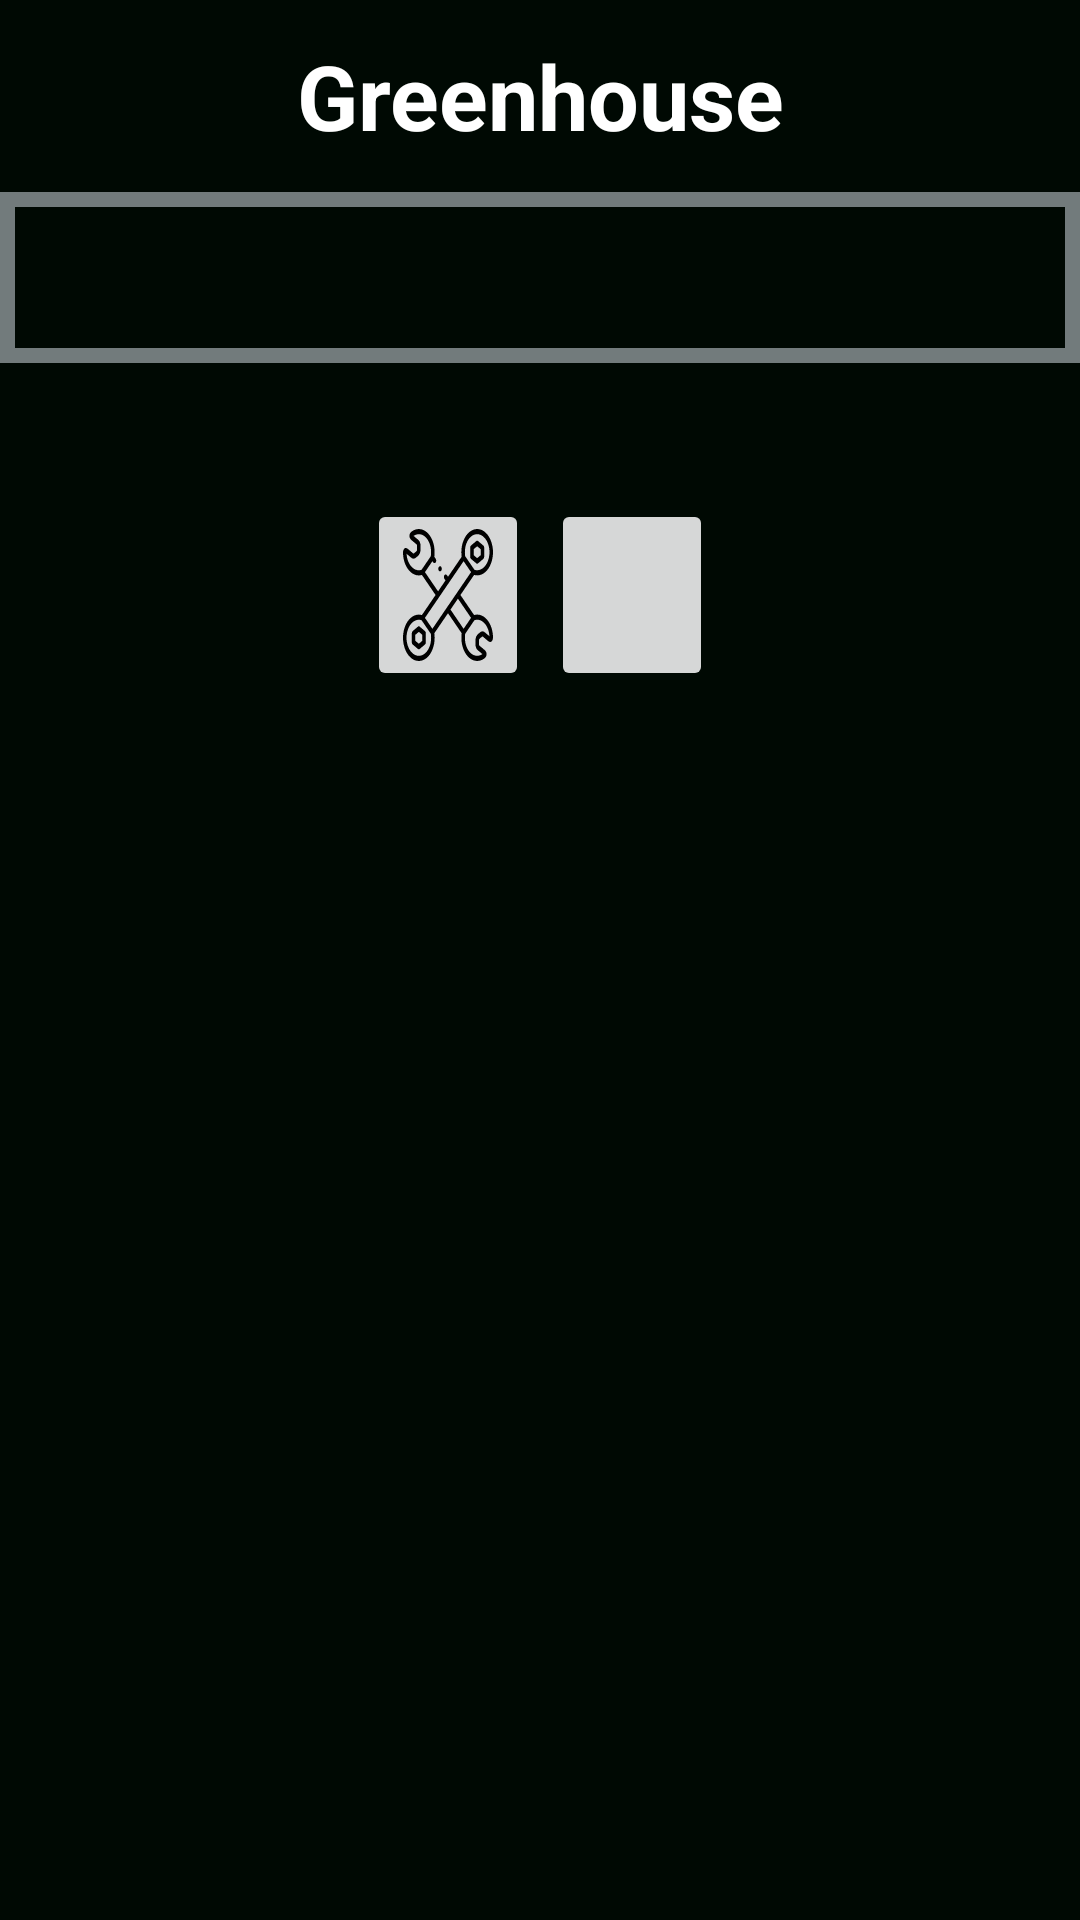

The Android layout XML behind this screen, and the referenced resources:
<!-- AndroidManifest.xml: application theme AppTheme -->
<!-- res/layout/fragment_equipment.xml -->
<?xml version="1.0" encoding="utf-8"?>
<androidx.constraintlayout.widget.ConstraintLayout xmlns:android="http://schemas.android.com/apk/res/android"
    xmlns:tools="http://schemas.android.com/tools"
    android:layout_width="match_parent"
    android:layout_height="match_parent"
    xmlns:app="http://schemas.android.com/apk/res-auto"
    tools:context=".EquipmentFragment"
    android:background="#000903">

    <TextView
        android:id="@+id/titleTextView"
        android:layout_width="0dp"
        android:layout_height="0dp"
        app:layout_constraintHeight_percent="0.1"
        app:layout_constraintWidth_percent="0.8"
        app:layout_constraintTop_toTopOf="parent"
        app:layout_constraintLeft_toLeftOf="parent"
        app:layout_constraintRight_toRightOf="parent"
        android:text="Greenhouse"
        android:textColor="#FFFFFF"
        android:textStyle="bold"
        android:textSize="30sp"
        android:gravity="center"/>
    <TextView
        android:id="@+id/equipmentDescription"
        android:layout_width="match_parent"
        android:layout_height="wrap_content"
        app:layout_constraintTop_toBottomOf="@id/titleTextView"
        android:textColor="#FFFFFF"
        android:background="@drawable/rectangle_frame"
        android:padding="15dp"
        android:textSize="20sp"/>

    <ImageButton
        android:id="@+id/upgradeButton"
        android:layout_width="0dp"
        android:layout_height="0dp"
        app:layout_constraintTop_toBottomOf="@id/equipmentDescription"
        app:layout_constraintBottom_toBottomOf="parent"
        app:layout_constraintLeft_toLeftOf="parent"
        app:layout_constraintRight_toRightOf="parent"
        app:layout_constraintVertical_bias="0.1"
        app:layout_constraintHorizontal_bias="0.4"
        app:layout_constraintHeight_percent="0.1"
        app:layout_constraintWidth_percent="0.15"
        android:src="@drawable/upgrade"
        android:scaleType="fitXY"/>

    <ImageButton
        android:id="@+id/actionButton"
        android:layout_width="0dp"
        android:layout_height="0dp"
        app:layout_constraintTop_toBottomOf="@id/equipmentDescription"
        app:layout_constraintBottom_toBottomOf="parent"
        app:layout_constraintLeft_toLeftOf="parent"
        app:layout_constraintRight_toRightOf="parent"
        app:layout_constraintVertical_bias="0.1"
        app:layout_constraintHorizontal_bias="0.6"
        app:layout_constraintHeight_percent="0.1"
        app:layout_constraintWidth_percent="0.15"
        tools:src="@drawable/harvest"
        android:scaleType="fitXY"/>

</androidx.constraintlayout.widget.ConstraintLayout>
<!-- resources referenced by this layout -->
<resources>
  <!-- drawable harvest (drawable) -->
  <vector xmlns:android="http://schemas.android.com/apk/res/android"
      android:width="512dp"
      android:height="512dp"
      android:viewportWidth="512.002"
      android:viewportHeight="512.002">
    <path
        android:fillColor="#FF000000"
        android:pathData="m502.41,242.211 l-30.438,-13.045c-20.805,-8.918 -44.427,-5.495 -61.838,8.894 -28.67,-27.254 -68.02,-41.576 -106.634,-44.522v-25.956c14.818,-11.437 48,-40.514 48,-71.583 0,-16.308 -8.799,-36.249 -26.898,-60.961 -12.443,-16.989 -24.755,-29.879 -25.273,-30.419 -5.903,-6.158 -15.754,-6.157 -21.656,0 -0.519,0.54 -12.83,13.43 -25.273,30.419 -18.101,24.711 -26.9,44.652 -26.9,60.96 0,31.069 33.182,60.146 48,71.583v25.943c-7.396,0.562 -14.761,1.552 -22.061,2.949 -22.501,-16.926 -53.785,-11.939 -70.27,9.617 -0.247,0.326 4.769,-6.688 -79.255,110.921l-94.674,62.467c-6.915,4.562 -8.822,13.866 -4.26,20.781s13.866,8.818 20.781,4.26l97,-64c1.537,-1.015 2.874,-2.303 3.944,-3.801l80.423,-112.569c10.49,-13.428 31.912,-8.7 35.822,7.858 1.388,5.88 0.103,12.026 -3.525,16.864 -0.423,0.563 2.413,-3.714 -41.451,62.875 -6.542,9.93 0.56,23.252 12.526,23.252h95.032c24.803,0 48.89,-8.823 67.824,-24.844l57.603,-48.74c8.729,-7.388 20.683,-9.178 31.194,-4.674l13.475,5.775 -77.669,110.956c-12.665,18.092 -32.497,30.04 -54.409,32.779 -165.247,20.655 -152.515,18.679 -155.854,20.379l-112,57c-7.383,3.757 -10.322,12.789 -6.564,20.172 3.752,7.373 12.779,10.327 20.172,6.564l109.661,-55.81 148.306,-18.538c30.312,-3.789 57.745,-20.315 75.265,-45.343l88.252,-126.074c5.461,-7.8 2.356,-18.645 -6.378,-22.389zM288.507,37.513c16.097,19.2 32.993,44.541 32.993,58.485 0,14.183 -18.771,33.499 -32.999,45.171 -14.236,-11.677 -33.001,-30.989 -33.001,-45.171 0,-13.904 16.908,-39.263 33.007,-58.485zM351.978,287.252c-13.523,11.444 -30.729,17.746 -48.445,17.746h-67.189l25.379,-38.527c8.726,-11.875 12.077,-27.256 8.137,-42.445 43.809,-4.819 88.335,7.892 117.175,33.564z"/>
  </vector>
  <!-- drawable rectangle_frame (drawable) -->
  <?xml version="1.0" encoding="utf-8"?>
  <shape android:shape="rectangle"
      xmlns:android="http://schemas.android.com/apk/res/android">
  
      <stroke
          android:width="5dp"
          android:color="#727B7C"/>
  </shape>
  <!-- drawable upgrade: vector/xml drawable (drawable, 4789 chars, omitted) -->
  <style name="AppTheme" parent="Theme.AppCompat.Light.NoActionBar">
          
          <item name="colorPrimary">@color/colorPrimary</item>
          <item name="colorPrimaryDark">@color/colorPrimaryDark</item>
          <item name="colorAccent">@color/colorAccent</item>
          <item name="windowActionBar">false</item>
          <item name="android:windowNoTitle">true</item>
          <item name="colorControlHighlight">#E83232</item>
      </style>
  <color name="colorPrimary">#6200EE</color>
  <color name="colorPrimaryDark">#3700B3</color>
  <color name="colorAccent">#03DAC5</color>
</resources>
